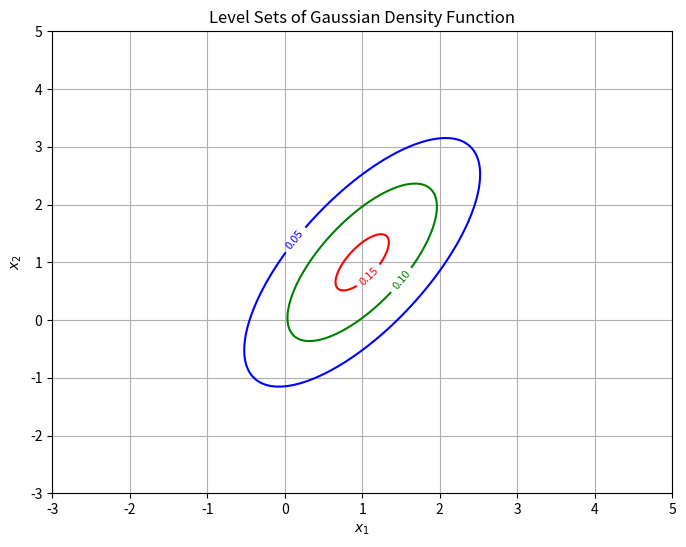

This figure's Python source: (Note: this script raises an exception after producing the figure.)
import numpy as np
import matplotlib.pyplot as plt

# define gaussian density function
def gaussian_density(x1, x2, mu, sigma):
    x = np.stack((x1, x2), axis=-1)
    sigma_inv = np.linalg.inv(sigma)
    diff = x - mu
    exponent = -0.5 * np.einsum('...i,ij,...j->...', diff, sigma_inv, diff)
    return np.exp(exponent) / (2 * np.pi * np.sqrt(np.linalg.det(sigma)))

# parameters
mu = np.array([1, 1])
sigma = np.array([[1, 1], [1, 2]])

# create grid
x1 = np.linspace(-3, 5, 400)
x2 = np.linspace(-3, 5, 400)
X1, X2 = np.meshgrid(x1, x2)
Z2 = gaussian_density(X1, X2, mu, sigma)

# plot contour
plt.figure(figsize=(8, 6))
contour2 = plt.contour(X1, X2, Z2, levels=[0.05, 0.1, 0.15], colors=['blue', 'green', 'red'])
plt.clabel(contour2, inline=True, fontsize=8)
plt.title('Level Sets of Gaussian Density Function')
plt.xlabel('$x_1$')
plt.ylabel('$x_2$')
plt.grid(True)
plt.savefig('./257_hw/figure/q1.2.png')
plt.show()